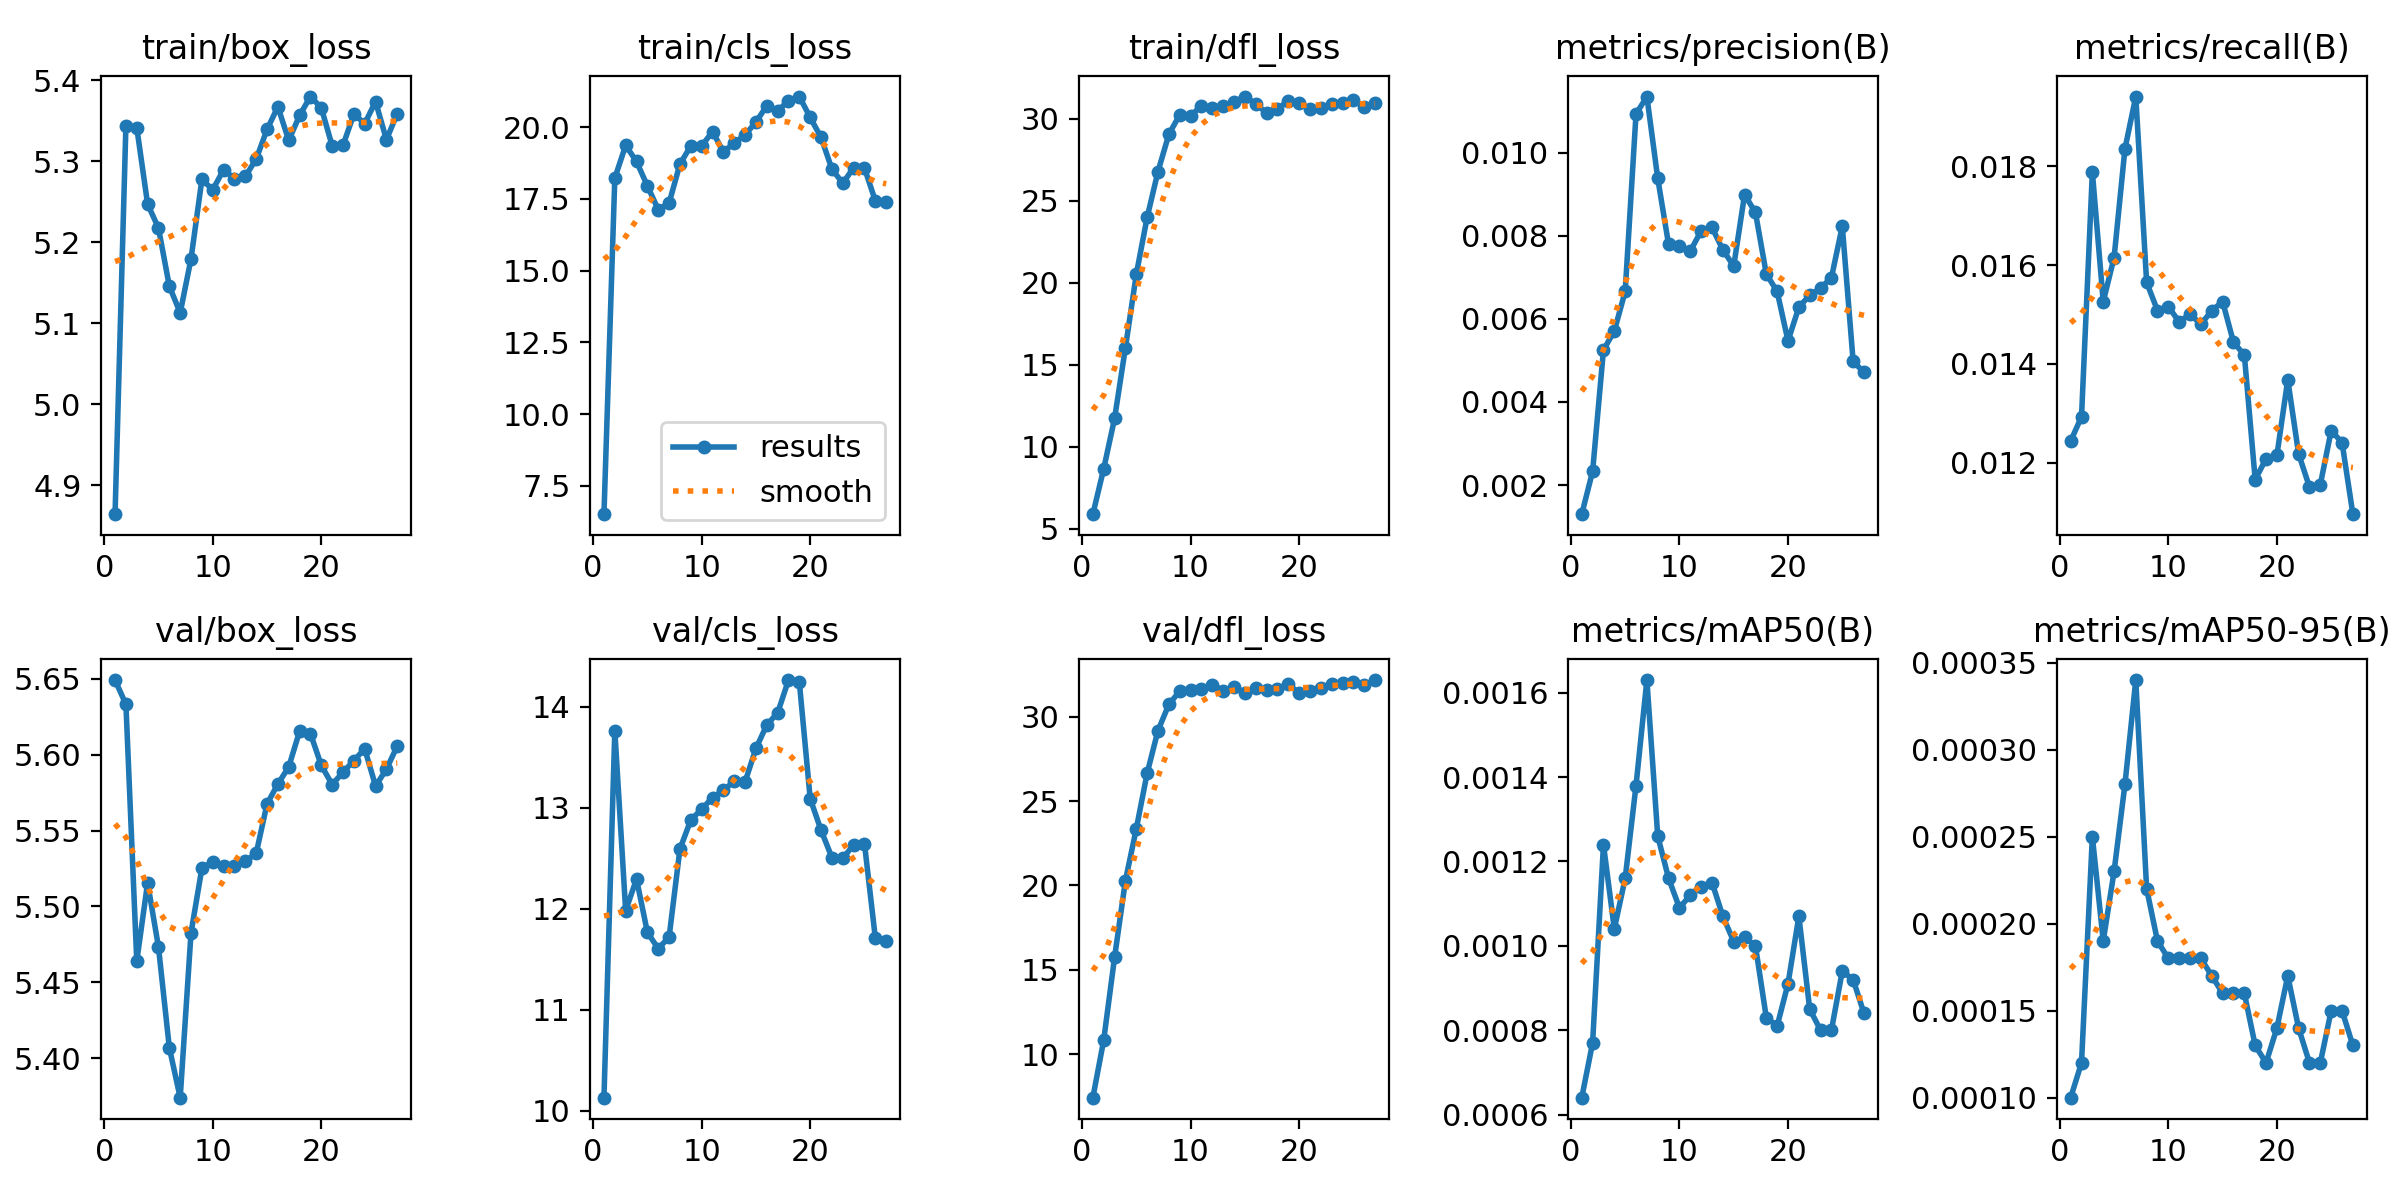

The data file committed next to this chart (first rows):
epoch, time, train/box_loss, train/cls_loss, train/dfl_loss, metrics/precision(B), metrics/recall(B), metrics/mAP50(B), metrics/mAP50-95(B), val/box_loss, val/cls_loss, val/dfl_loss, lr/pg0, lr/pg1, lr/pg2
1, 18.95, 4.864, 6.512, 5.888, 0.0013, 0.01244, 0.00064, 0.0001, 5.649, 10.13, 7.435, 0.08044, 0.000318, 0.000318
2, 35.97, 5.344, 18.23, 8.659, 0.00233, 0.01293, 0.00077, 0.00012, 5.633, 13.76, 10.85, 0.06076, 0.0006301, 0.0006301
3, 52.63, 5.342, 19.37, 11.73, 0.00525, 0.01788, 0.00124, 0.00025, 5.464, 11.98, 15.74, 0.04106, 0.0009343, 0.0009343
4, 69.19, 5.247, 18.81, 16.04, 0.00571, 0.01526, 0.00104, 0.00019, 5.516, 12.29, 20.28, 0.02136, 0.001231, 0.001231
5, 85.61, 5.218, 17.96, 20.51, 0.00666, 0.01615, 0.00116, 0.00023, 5.473, 11.77, 23.35, 0.001645, 0.001519, 0.001519
6, 101.9, 5.146, 17.13, 23.99, 0.01093, 0.01835, 0.00138, 0.00028, 5.407, 11.61, 26.64, 0.001501, 0.001501, 0.001501
7, 118.6, 5.113, 17.36, 26.79, 0.01135, 0.01941, 0.00163, 0.00034, 5.374, 11.72, 29.17, 0.001481, 0.001481, 0.001481
8, 135, 5.18, 18.72, 29.06, 0.00938, 0.01565, 0.00126, 0.00022, 5.483, 12.59, 30.72, 0.001461, 0.001461, 0.001461
9, 151.3, 5.278, 19.35, 30.25, 0.00779, 0.01508, 0.00116, 0.00019, 5.525, 12.88, 31.51, 0.001442, 0.001442, 0.001442
10, 167.7, 5.265, 19.34, 30.2, 0.00775, 0.01516, 0.00109, 0.00018, 5.53, 12.98, 31.55, 0.001422, 0.001422, 0.001422
11, 184, 5.29, 19.85, 30.79, 0.00763, 0.01485, 0.00112, 0.00018, 5.527, 13.1, 31.64, 0.001402, 0.001402, 0.001402
12, 200.2, 5.279, 19.14, 30.65, 0.00812, 0.01501, 0.00114, 0.00018, 5.526, 13.17, 31.89, 0.001382, 0.001382, 0.001382
13, 216.5, 5.281, 19.45, 30.81, 0.0082, 0.0148, 0.00115, 0.00018, 5.53, 13.26, 31.54, 0.001362, 0.001362, 0.001362
14, 232.6, 5.303, 19.73, 31.03, 0.00766, 0.01508, 0.00107, 0.00017, 5.535, 13.26, 31.77, 0.001343, 0.001343, 0.001343
15, 248.8, 5.339, 20.18, 31.37, 0.00727, 0.01526, 0.00101, 0.00016, 5.568, 13.59, 31.41, 0.001323, 0.001323, 0.001323
16, 265.2, 5.367, 20.75, 30.93, 0.00899, 0.01444, 0.00102, 0.00016, 5.581, 13.82, 31.7, 0.001303, 0.001303, 0.001303
17, 281.5, 5.326, 20.57, 30.37, 0.00856, 0.01418, 0.001, 0.00016, 5.592, 13.94, 31.6, 0.001283, 0.001283, 0.001283
18, 298, 5.357, 20.92, 30.6, 0.00708, 0.01166, 0.00083, 0.00013, 5.615, 14.26, 31.63, 0.001263, 0.001263, 0.001263
19, 314.3, 5.38, 21.07, 31.1, 0.00666, 0.01208, 0.00081, 0.00012, 5.614, 14.24, 31.91, 0.001244, 0.001244, 0.001244
20, 330.6, 5.366, 20.34, 30.98, 0.00547, 0.01215, 0.00091, 0.00014, 5.593, 13.09, 31.4, 0.001224, 0.001224, 0.001224
21, 347, 5.319, 19.64, 30.61, 0.00628, 0.01368, 0.00107, 0.00017, 5.58, 12.78, 31.52, 0.001204, 0.001204, 0.001204
22, 363.2, 5.32, 18.55, 30.65, 0.00657, 0.01218, 0.00085, 0.00014, 5.588, 12.51, 31.71, 0.001184, 0.001184, 0.001184
23, 379.6, 5.359, 18.05, 30.94, 0.00674, 0.01151, 0.0008, 0.00012, 5.596, 12.5, 31.92, 0.001164, 0.001164, 0.001164
24, 395.9, 5.347, 18.59, 30.97, 0.00699, 0.01156, 0.0008, 0.00012, 5.604, 12.63, 32, 0.001145, 0.001145, 0.001145
25, 412.2, 5.374, 18.58, 31.17, 0.00823, 0.01265, 0.00094, 0.00015, 5.579, 12.64, 32.07, 0.001125, 0.001125, 0.001125
26, 428.4, 5.327, 17.43, 30.73, 0.00498, 0.01241, 0.00092, 0.00015, 5.59, 11.71, 31.86, 0.001105, 0.001105, 0.001105
27, 444.8, 5.359, 17.38, 30.99, 0.00471, 0.01096, 0.00084, 0.00013, 5.606, 11.68, 32.16, 0.001085, 0.001085, 0.001085
